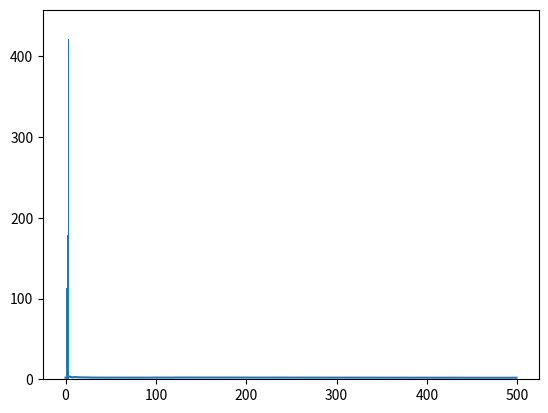

Recreate this plot in Python.
import numpy as np
import matplotlib.pyplot as plt
import seaborn as sns

np.random.seed(1)
rooms = [1,2,3,4,5]
PI = np.array([[0, 0.5, 0.5, 0, 0],
               [1/3, 0, 1/3, 1/3, 0],
               [0.25, 0.25, 0, 0.25, 0.25],
               [0, 1/3, 1/3, 0, 1/3],
               [0, 0, 0.5, 0.5, 0]])

PI_drone = np.array([[0, 0.3, 0.7, 0, 0],
                    [0.15, 0, 0.5, 0.35, 0],
                    [0.15, 0.2, 0, 0.3, 0.35],
                    [0, 0.2, 0.4, 0, 0.4],
                    [0, 0, 0.6, 0.4, 0]])
# PI_drone = np.array([[0, 0.3, 0.7, 0, 0],
#                     [0, 0, 0.7, 0.3, 0],
#                     [0, 0, 0.5, 0.5, 0],
#                     [0, 0, 0.5, 0.5, 0],
#                     [0, 0, 0.6, 0.4, 0]])

# PI_drone = PI
#Assignemnt 1.3 E
PI_6 = np.linalg.matrix_power(PI, 6)

X_6 = [PI_6[1,0] , PI_6[1,1], PI_6[1,2], PI_6[1,3], PI_6[1,4]]

#Assignment 1.3 F
#start Monte Carlo simulation
iteration = 0
time_caught = []
average_time_caught = []
simulations = []
temp_time = []
room_visits = [0, 0, 0, 0, 0]
room_times = [0, 0, 0, 0, 0]
while iteration < 500:
    simulations.append(iteration)
    iteration += 1
    init_state_intruder = 5
    init_state_drone = 2

    room_intruder = init_state_intruder
    room_drone = init_state_drone

    t_drone = 0
    t_intruder = 0

    drone_state = np.array([[0], [init_state_drone]])
    intruder_state = np.array([[0], [init_state_intruder]])

    found = False

    while found == False:

        # drone movement:

        t_drone += 1
        room_drone = np.random.choice(rooms, p=PI_drone[room_drone-1])
        drone_state = np.append(drone_state, [[t_drone], [room_drone]], axis = 1)

        # intruder movement

        lam = np.sqrt((2*room_intruder+1)/5)
        t_intruder += np.random.exponential(scale=1/lam)
        room_intruder = np.random.choice(rooms, p=PI[room_intruder-1])
        intruder_state = np.append(intruder_state, [[t_intruder], [room_intruder]], axis = 1)
        # intruder_state[0] = np.append(intruder_state[0], t_intruder)
        # intruder_state[1] = np.append(intruder_state[1], room_intruder)

        for t_d in range(len(drone_state[0])-1):
            for t_i in range(len(intruder_state[0])-1):
                if drone_state[0][t_d] <= intruder_state[0][t_i] <= drone_state[0][t_d+1]:
                    if drone_state[1][t_d] == intruder_state[1][t_i]:
                        temp_time.append(intruder_state[0][t_i])
                        found = True
                        print('ITERATION', iteration)
                        print('Drone movement:', drone_state)
                        print('Intruder movement:', intruder_state)
                        print('Intruder found in room', intruder_state[1][t_i], 'at time', intruder_state[0][t_i])
                        # time_caught.append(intruder_state[0][t_i])
                        # average_time_caught.append(np.mean(time_caught))

                elif intruder_state[0][t_i] <= drone_state[0][t_d] <= intruder_state[0][t_i+1]:
                    if drone_state[1][t_d] == intruder_state[1][t_i]:
                        temp_time.append(float(drone_state[0][t_d]))
                        found = True
                        print('ITERATION', iteration)
                        print('Drone movement:', drone_state)
                        print('Intruder movement:', intruder_state)
                        print('Intruder found in room', intruder_state[1][t_i], 'at time', drone_state[0][t_d])
                        # time_caught.append(float(drone_state[0][t_d]))
                        # average_time_caught.append(np.mean(time_caught))
        if len(temp_time) > 0:
            time_caught.append(min(temp_time))
            average_time_caught.append(np.mean(time_caught))
            temp_time.clear()

    for i in range(len(intruder_state[0])-1):
        # print('tst', intruder_state[1][i])
        caught = 10
        if len(temp_time) > 0:
            caught = min(temp_time)
        room = int(intruder_state[1][i])
        room_visits[room-1] += 1
        time_intr_lst = intruder_state[0]
        if time_intr_lst[i+1] > caught:
            continue
        elif time_intr_lst[i+1] == caught:
            time_intr = time_intr_lst[i+1] - time_intr_lst[i]
        elif time_intr_lst[i+1] < caught:
            time_intr = time_intr_lst[i + 1] - time_intr_lst[i]
        elif time_intr_lst[i] < caught < time_intr_lst[i+1]:
            time_intr = caught - time_intr_lst[i]
        # print('test', time_intr_lst)
        room_times[room-1] += time_intr


print(room_visits)
print(room_times)
avg_room_times = [i/j for i,j in zip(room_times,room_visits)]
print(avg_room_times)
print(np.mean(time_caught))
# sns.histplot(time_caught)
# print(room_times)
plt.plot(simulations, average_time_caught)
plt.show()
x = [1,2,3,4,5]
plt.bar(x, room_times)
plt.show()
plt.bar(x, avg_room_times)
plt.show()


